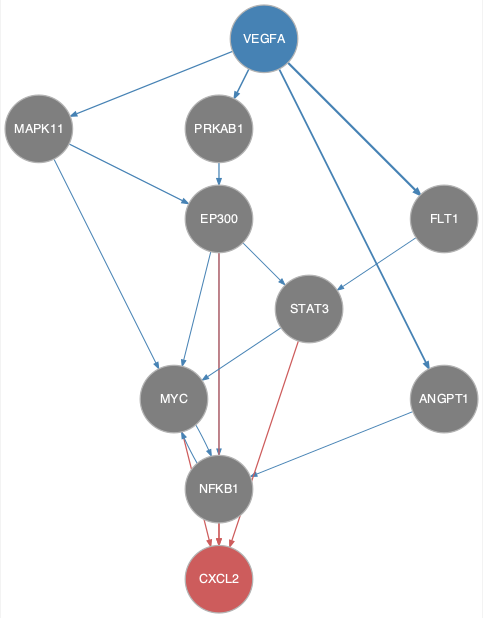

The file beside this chart, header and first rows:
from	to
ANGPT1	NFKB1
EP300	MYC
EP300	NFKB1
EP300	STAT3
FLT1	STAT3
MAPK11	EP300
MAPK11	MYC
MYC	NFKB1
NFKB1	MYC
PRKAB1	EP300
STAT3	MYC
VEGFA	ANGPT1
VEGFA	FLT1
VEGFA	MAPK11
VEGFA	PRKAB1
EP300	CXCL2
MYC	CXCL2
NFKB1	CXCL2
STAT3	CXCL2
